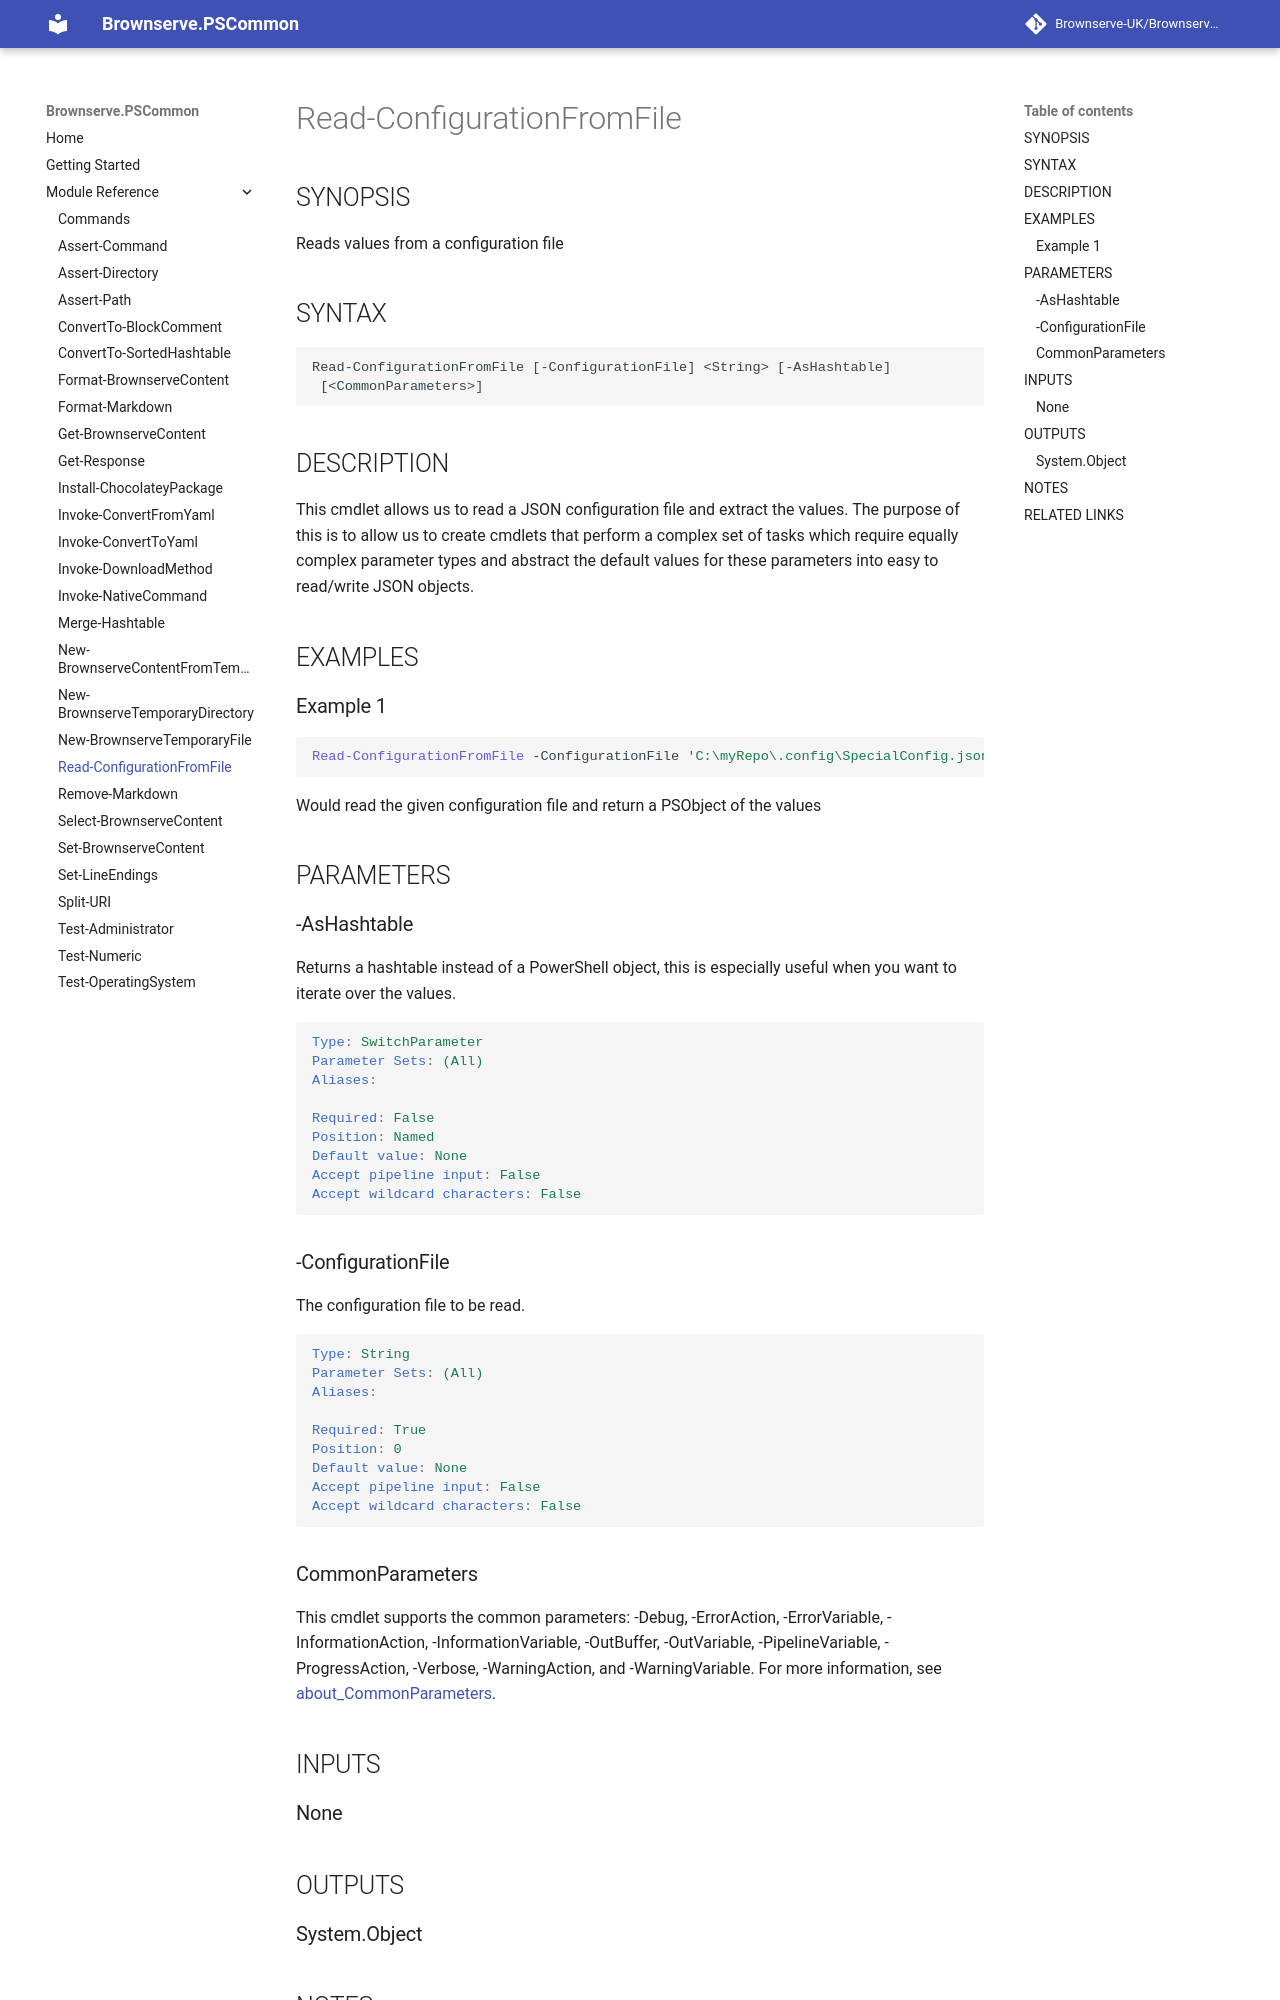

repository: Brownserve-UK/PSCommon · page: Cmdlet reference/Read-ConfigurationFromFile/index.html · generator: mkdocs

---
external help file: Brownserve.PSCommon-help.xml
Module Name: Brownserve.PSCommon
online version:
schema: 2.0.0
---

# Read-ConfigurationFromFile

## SYNOPSIS

Reads values from a configuration file

## SYNTAX

```text
Read-ConfigurationFromFile [-ConfigurationFile] <String> [-AsHashtable]
 [<CommonParameters>]
```

## DESCRIPTION

This cmdlet allows us to read a JSON configuration file and extract the values. The purpose of this is to allow us to create cmdlets that perform a complex set of tasks which require equally complex parameter types and abstract the default values for these parameters into easy to read/write JSON objects. 

## EXAMPLES

### Example 1

```powershell
Read-ConfigurationFromFile -ConfigurationFile 'C:\myRepo\.config\SpecialConfig.json'
```

Would read the given configuration file and return a PSObject of the values

## PARAMETERS

### -AsHashtable

Returns a hashtable instead of a PowerShell object, this is especially useful when you want to iterate over the values.

```yaml
Type: SwitchParameter
Parameter Sets: (All)
Aliases:

Required: False
Position: Named
Default value: None
Accept pipeline input: False
Accept wildcard characters: False
```

### -ConfigurationFile

The configuration file to be read.

```yaml
Type: String
Parameter Sets: (All)
Aliases:

Required: True
Position: 0
Default value: None
Accept pipeline input: False
Accept wildcard characters: False
```
